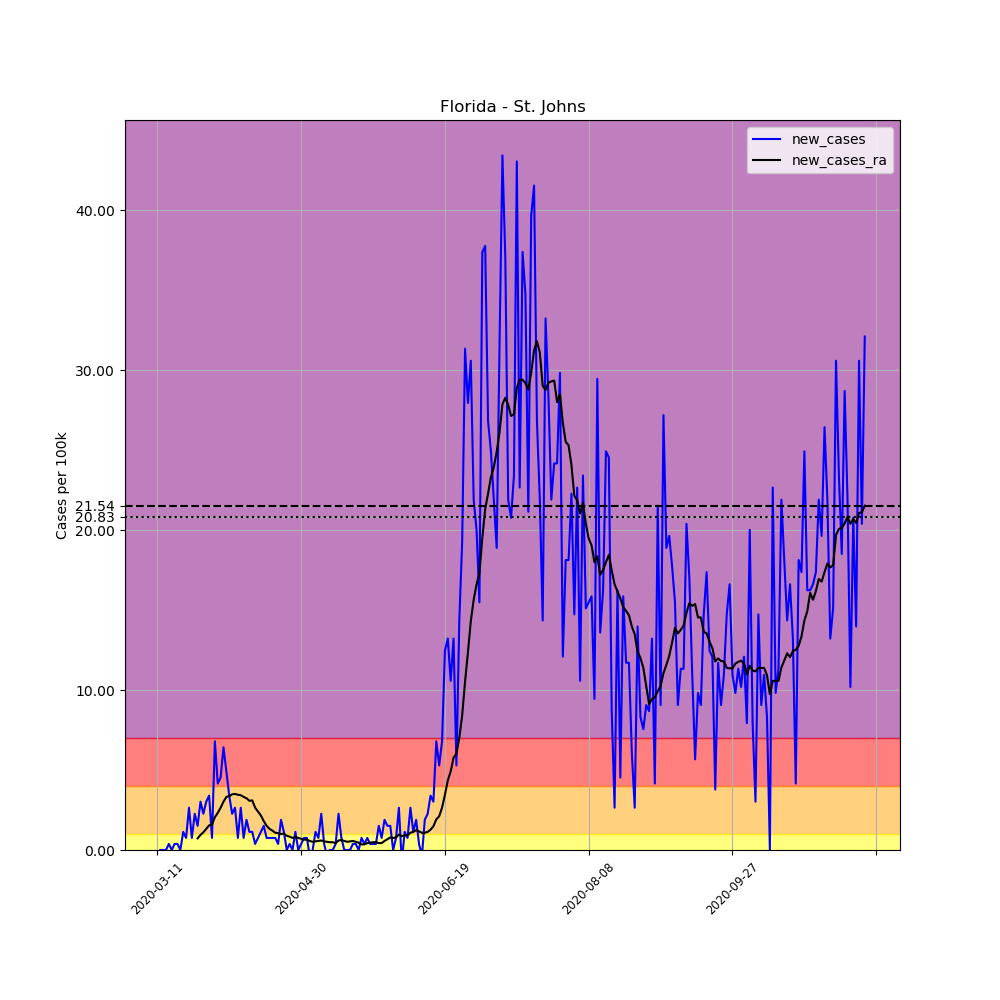

The file beside this chart, header and first rows:
, date, county, state, fips, cases, deaths, COUNTY, STNAME, CTYNAME, POPESTIMATE2019, per_100k, new_cases, new_cases_ra
42636, 2020-03-11, St. Johns, Florida, 12109, 1, 0, 109, Florida, St. Johns, 264672, 0.3778, , 
42637, 2020-03-12, St. Johns, Florida, 12109, 1, 0, 109, Florida, St. Johns, 264672, 0.3778, 0.0, 
42638, 2020-03-13, St. Johns, Florida, 12109, 1, 0, 109, Florida, St. Johns, 264672, 0.3778, 0.0, 
42639, 2020-03-14, St. Johns, Florida, 12109, 1, 0, 109, Florida, St. Johns, 264672, 0.3778, 0.0, 
42640, 2020-03-15, St. Johns, Florida, 12109, 2, 0, 109, Florida, St. Johns, 264672, 0.7557, 0.3778, 
42641, 2020-03-16, St. Johns, Florida, 12109, 2, 0, 109, Florida, St. Johns, 264672, 0.7557, 0.0, 
42642, 2020-03-17, St. Johns, Florida, 12109, 3, 0, 109, Florida, St. Johns, 264672, 1.133, 0.3778, 
42643, 2020-03-18, St. Johns, Florida, 12109, 4, 0, 109, Florida, St. Johns, 264672, 1.511, 0.3778, 
42644, 2020-03-19, St. Johns, Florida, 12109, 4, 0, 109, Florida, St. Johns, 264672, 1.511, 0.0, 
42645, 2020-03-20, St. Johns, Florida, 12109, 7, 0, 109, Florida, St. Johns, 264672, 2.645, 1.133, 
42646, 2020-03-21, St. Johns, Florida, 12109, 9, 0, 109, Florida, St. Johns, 264672, 3.4, 0.7557, 
42647, 2020-03-22, St. Johns, Florida, 12109, 16, 0, 109, Florida, St. Johns, 264672, 6.045, 2.645, 
42648, 2020-03-23, St. Johns, Florida, 12109, 18, 1, 109, Florida, St. Johns, 264672, 6.801, 0.7557, 
42649, 2020-03-24, St. Johns, Florida, 12109, 24, 1, 109, Florida, St. Johns, 264672, 9.068, 2.267, 
42650, 2020-03-25, St. Johns, Florida, 12109, 28, 1, 109, Florida, St. Johns, 264672, 10.58, 1.511, 0.7287
42651, 2020-03-26, St. Johns, Florida, 12109, 36, 1, 109, Florida, St. Johns, 264672, 13.6, 3.023, 0.9446
42652, 2020-03-27, St. Johns, Florida, 12109, 42, 2, 109, Florida, St. Johns, 264672, 15.87, 2.267, 1.106
42653, 2020-03-28, St. Johns, Florida, 12109, 50, 2, 109, Florida, St. Johns, 264672, 18.89, 3.023, 1.322
42654, 2020-03-29, St. Johns, Florida, 12109, 59, 2, 109, Florida, St. Johns, 264672, 22.29, 3.4, 1.538
42655, 2020-03-30, St. Johns, Florida, 12109, 61, 2, 109, Florida, St. Johns, 264672, 23.05, 0.7557, 1.592
42656, 2020-03-31, St. Johns, Florida, 12109, 79, 2, 109, Florida, St. Johns, 264672, 29.85, 6.801, 2.051
42657, 2020-04-01, St. Johns, Florida, 12109, 90, 2, 109, Florida, St. Johns, 264672, 34, 4.156, 2.321
42658, 2020-04-02, St. Johns, Florida, 12109, 102, 2, 109, Florida, St. Johns, 264672, 38.54, 4.534, 2.645
42659, 2020-04-03, St. Johns, Florida, 12109, 119, 2, 109, Florida, St. Johns, 264672, 44.96, 6.423, 3.023
42660, 2020-04-04, St. Johns, Florida, 12109, 132, 2, 109, Florida, St. Johns, 264672, 49.87, 4.912, 3.319
42661, 2020-04-05, St. Johns, Florida, 12109, 141, 2, 109, Florida, St. Johns, 264672, 53.27, 3.4, 3.373
42662, 2020-04-06, St. Johns, Florida, 12109, 147, 2, 109, Florida, St. Johns, 264672, 55.54, 2.267, 3.481
42663, 2020-04-07, St. Johns, Florida, 12109, 154, 2, 109, Florida, St. Johns, 264672, 58.19, 2.645, 3.508
42664, 2020-04-08, St. Johns, Florida, 12109, 156, 2, 109, Florida, St. Johns, 264672, 58.94, 0.7557, 3.454
42665, 2020-04-09, St. Johns, Florida, 12109, 163, 2, 109, Florida, St. Johns, 264672, 61.59, 2.645, 3.427
42666, 2020-04-10, St. Johns, Florida, 12109, 165, 2, 109, Florida, St. Johns, 264672, 62.34, 0.7557, 3.319
42667, 2020-04-11, St. Johns, Florida, 12109, 170, 2, 109, Florida, St. Johns, 264672, 64.23, 1.889, 3.239
42668, 2020-04-12, St. Johns, Florida, 12109, 173, 2, 109, Florida, St. Johns, 264672, 65.36, 1.133, 3.077
42669, 2020-04-13, St. Johns, Florida, 12109, 176, 2, 109, Florida, St. Johns, 264672, 66.5, 1.133, 3.104
42670, 2020-04-14, St. Johns, Florida, 12109, 177, 2, 109, Florida, St. Johns, 264672, 66.88, 0.3778, 2.645
42671, 2020-04-15, St. Johns, Florida, 12109, 179, 3, 109, Florida, St. Johns, 264672, 67.63, 0.7557, 2.402
42672, 2020-04-16, St. Johns, Florida, 12109, 182, 3, 109, Florida, St. Johns, 264672, 68.76, 1.133, 2.159
42673, 2020-04-17, St. Johns, Florida, 12109, 186, 4, 109, Florida, St. Johns, 264672, 70.28, 1.511, 1.808
42674, 2020-04-18, St. Johns, Florida, 12109, 188, 4, 109, Florida, St. Johns, 264672, 71.03, 0.7557, 1.511
42675, 2020-04-19, St. Johns, Florida, 12109, 190, 4, 109, Florida, St. Johns, 264672, 71.79, 0.7557, 1.322
42676, 2020-04-20, St. Johns, Florida, 12109, 192, 4, 109, Florida, St. Johns, 264672, 72.54, 0.7557, 1.214
42677, 2020-04-21, St. Johns, Florida, 12109, 194, 4, 109, Florida, St. Johns, 264672, 73.3, 0.7557, 1.08
42678, 2020-04-22, St. Johns, Florida, 12109, 195, 4, 109, Florida, St. Johns, 264672, 73.68, 0.3778, 1.053
42679, 2020-04-23, St. Johns, Florida, 12109, 200, 4, 109, Florida, St. Johns, 264672, 75.57, 1.889, 0.9985
42680, 2020-04-24, St. Johns, Florida, 12109, 203, 4, 109, Florida, St. Johns, 264672, 76.7, 1.133, 1.026
42681, 2020-04-25, St. Johns, Florida, 12109, 203, 4, 109, Florida, St. Johns, 264672, 76.7, 0.0, 0.8906
42682, 2020-04-26, St. Johns, Florida, 12109, 204, 4, 109, Florida, St. Johns, 264672, 77.08, 0.3778, 0.8366
42683, 2020-04-27, St. Johns, Florida, 12109, 204, 4, 109, Florida, St. Johns, 264672, 77.08, 0.0, 0.7557
42684, 2020-04-28, St. Johns, Florida, 12109, 207, 4, 109, Florida, St. Johns, 264672, 78.21, 1.133, 0.8096
42685, 2020-04-29, St. Johns, Florida, 12109, 207, 4, 109, Florida, St. Johns, 264672, 78.21, 0.0, 0.7557
42686, 2020-04-30, St. Johns, Florida, 12109, 208, 4, 109, Florida, St. Johns, 264672, 78.59, 0.3778, 0.7017
42687, 2020-05-01, St. Johns, Florida, 12109, 210, 4, 109, Florida, St. Johns, 264672, 79.34, 0.7557, 0.6477
42688, 2020-05-02, St. Johns, Florida, 12109, 212, 4, 109, Florida, St. Johns, 264672, 80.1, 0.7557, 0.6477
42689, 2020-05-03, St. Johns, Florida, 12109, 211, 4, 109, Florida, St. Johns, 264672, 79.72, -0.3778, 0.5667
42690, 2020-05-04, St. Johns, Florida, 12109, 211, 4, 109, Florida, St. Johns, 264672, 79.72, 0.0, 0.5128
42691, 2020-05-05, St. Johns, Florida, 12109, 214, 4, 109, Florida, St. Johns, 264672, 80.85, 1.133, 0.5398
42692, 2020-05-06, St. Johns, Florida, 12109, 216, 4, 109, Florida, St. Johns, 264672, 81.61, 0.7557, 0.5667
42693, 2020-05-07, St. Johns, Florida, 12109, 222, 4, 109, Florida, St. Johns, 264672, 83.88, 2.267, 0.5937
42694, 2020-05-08, St. Johns, Florida, 12109, 223, 4, 109, Florida, St. Johns, 264672, 84.26, 0.3778, 0.5398
42695, 2020-05-09, St. Johns, Florida, 12109, 222, 4, 109, Florida, St. Johns, 264672, 83.88, -0.3778, 0.5128
... 187 more rows
